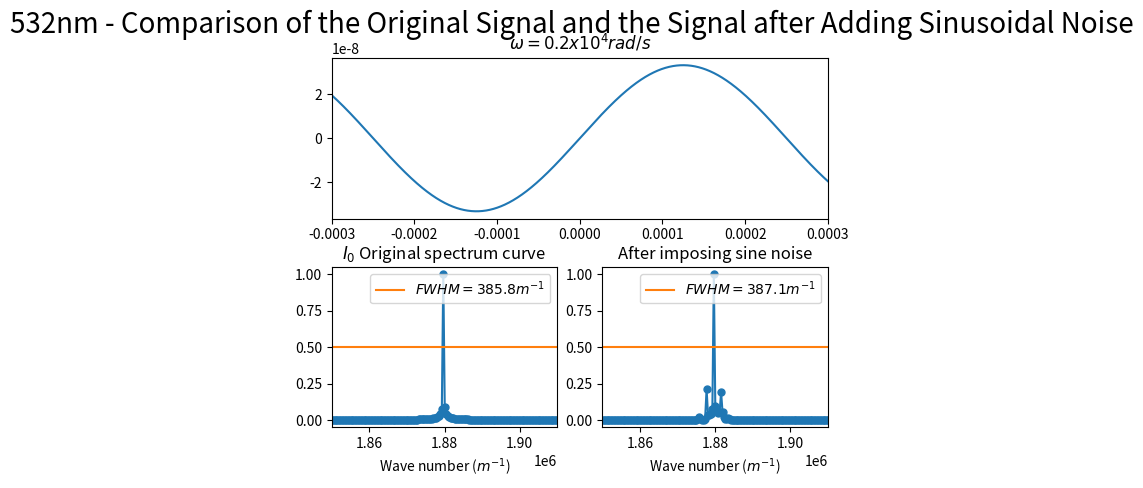
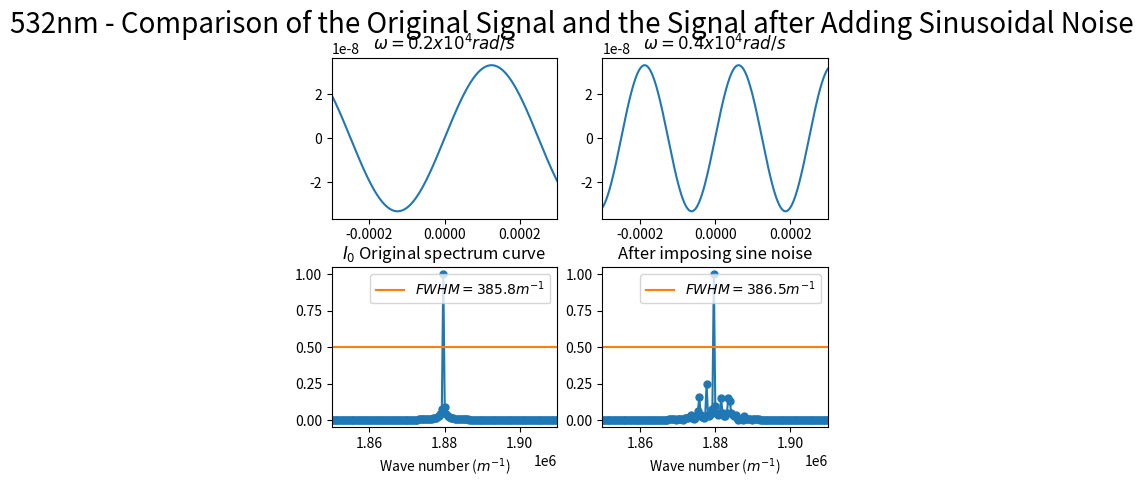
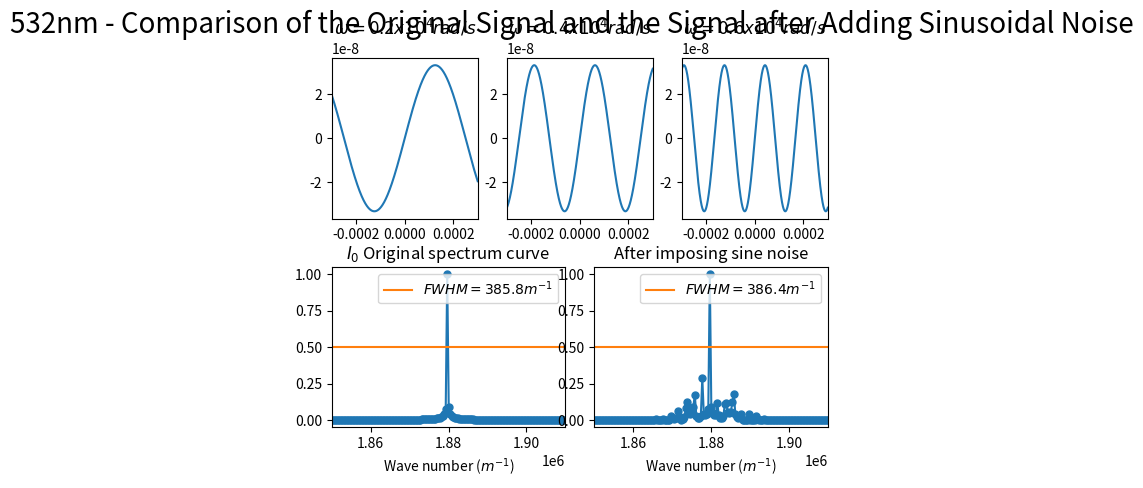
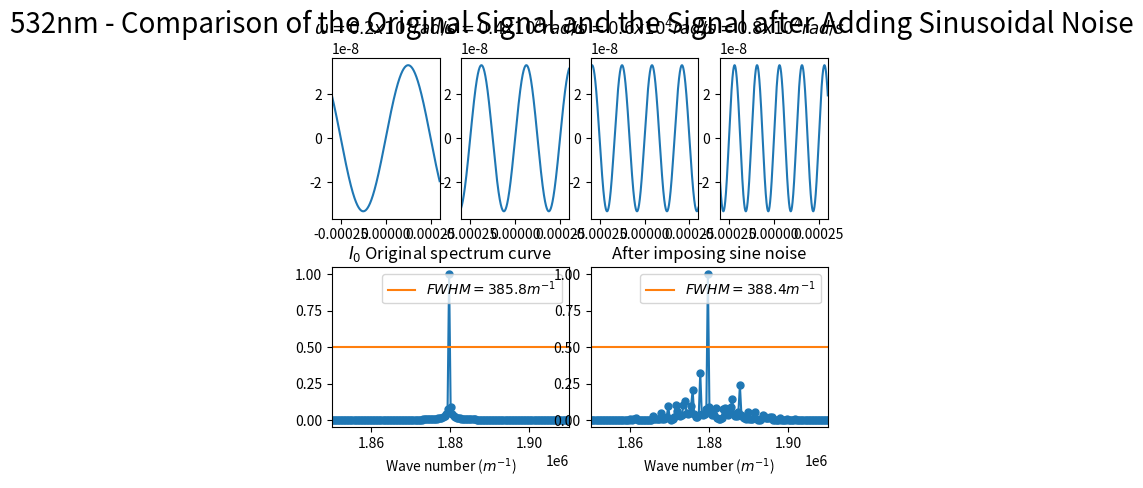
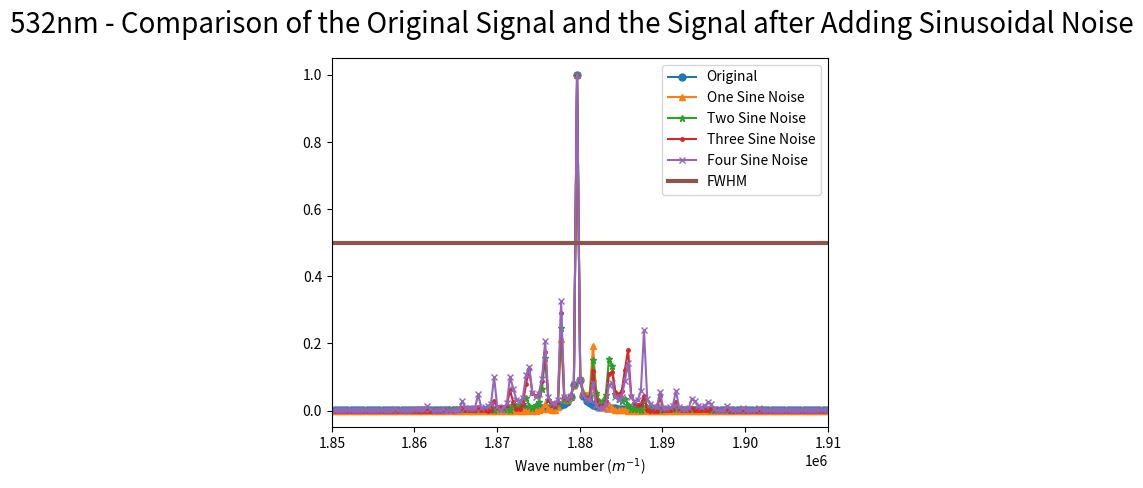

These charts were generated, in order, by the following Python code:
import numpy as np
import matplotlib.pyplot as plt
from scipy.fftpack import fft
from pylab import *
import matplotlib.gridspec as gridspec

##########################################################################
# 本程序模拟有限扫描长度误差误差影响下的傅里叶变换光谱测量系统的光谱测量曲线
# 程序具体参数如下：
#   - 采样间隔选取 79.1nm
#   - 干涉图波长选取 532nm
#   - 干涉图采样点数选取 2^15（该点数下仿真图像最佳）
#   - 本实验只叠加一种噪声---正弦噪声
#       - 频率分别为0.2*10^4, 0.4*10^4, 0.6*10^4与0.8*10^4 rad/s
#   - 实验目的在于模拟不同周期的正弦噪声同时叠加后对信号的影响
#   - 分别叠加2种、3种与4种噪声
##########################################################################

def GetFFT(I0, Iw0, n0):
    Y0 = 2*abs(fft(I0,n0))
    Y0_max = max(Y0);
    Y0 = Y0/Y0_max
    Y0 = Y0[:int(n0/2)]

    Yw0 = 2*abs(fft(Iw0,n0))
    Yw0_max = max(Yw0);
    Yw0 = Yw0/Yw0_max
    Yw0 = Yw0[:int(n0/2)]
    return Y0, Yw0

# 波长为532nm
laimda0 = 532*10**(-9)
# 79.1nm的采样间隔 
i = 79.1*10**(-9)
# 中心点的采样频
sigma0 = 1/laimda0
p1 = (-1)*(2**14)*79.1*10**(-9)
# 2**n个点 
p2 = (2**14-1)*79.1*10**(-9)
# 无补零 
x0 = np.arange(p1, p2, i)
n0 = n1 = 2**(int(np.log2(len(x0)))+1)
print("n0 length = %d" %n0)

######################################################
#  此部分为叠加正弦噪声
######################################################
noise_sin1 = laimda0/16*np.sin(2*np.pi*(0.2*10**4)*x0)
noise_sin2 = laimda0/16*np.sin(2*np.pi*(0.4*10**4)*x0)
noise_sin3 = laimda0/16*np.sin(2*np.pi*(0.6*10**4)*x0)
noise_sin4 = laimda0/16*np.sin(2*np.pi*(0.8*10**4)*x0)

I0 = np.cos(2*np.pi*sigma0*x0)

I_sin_all_1 = np.cos(2*np.pi*sigma0*(x0 + noise_sin1))
I_sin_all_2 = np.cos(2*np.pi*sigma0*(x0 + noise_sin1 + noise_sin2))
I_sin_all_3 = np.cos(2*np.pi*sigma0*(x0 + noise_sin1 + noise_sin2 + noise_sin3))
I_sin_all_4 = np.cos(2*np.pi*sigma0*(x0 + noise_sin1 + noise_sin2 + noise_sin3 + noise_sin4))

Y0, Y_sine_all_1 = GetFFT(I0, I_sin_all_1, n0)
Y0, Y_sine_all_2 = GetFFT(I0, I_sin_all_2, n0)
Y0, Y_sine_all_3 = GetFFT(I0, I_sin_all_3, n0)
Y0, Y_sine_all_4 = GetFFT(I0, I_sin_all_4, n0)

# 设置频谱图的横坐标
fs_0 = 1/i*np.arange(n0/2)/n0

best_Y0_average_range = 0.5*np.ones((Y0.size, 1))

#########################################################
# 只叠加一种波
#########################################################
figure(1)
gs = gridspec.GridSpec(2, 4)
gs.update(wspace=0.5, hspace=0.3)

subplot(gs[0, :4])
sin1, = plt.plot(x0, noise_sin1)
plt.title("$\omega=0.2x10^4 rad/s$")
plt.xlim(-0.0003, 0.0003)

subplot(gs[1, 0:2])
plt.plot(fs_0, Y0, marker='o', ms=5)
FWHM_original, = plt.plot(fs_0,best_Y0_average_range)
plt.title("$I_0$ Original spectrum curve")
plt.legend(handles=[FWHM_original],labels=['$FWHM = 385.8 m^{-1}$'], loc='upper right')
plt.xlim(1.85*(10**6), 1.91*(10**6))
plt.xlabel('Wave number ($m^{-1}$)')

subplot(gs[1, 2:4])
plt.plot(fs_0, Y_sine_all_1, marker='o', ms=5)
FWHM_sine_1, = plt.plot(fs_0,best_Y0_average_range)
plt.title("After imposing sine noise")
plt.legend(handles=[FWHM_sine_1],labels=['$FWHM = 387.1 m^{-1}$'], loc='upper right')
plt.xlim(1.85*(10**6), 1.91*(10**6))
plt.xlabel('Wave number ($m^{-1}$)')

plt.suptitle("532nm - Comparison of the Original Signal and the Signal after Adding Sinusoidal Noise", fontsize = 20)

#########################################################
# 同时叠加两种波
#########################################################
figure(2)
gs = gridspec.GridSpec(2, 4)
gs.update(wspace=0.5, hspace=0.3)

subplot(gs[0, :2])
sin1, = plt.plot(x0, noise_sin1)
plt.title("$\omega=0.2x10^4 rad/s$")
plt.xlim(-0.0003, 0.0003)

subplot(gs[0, 2:4])
sin2, = plt.plot(x0, noise_sin2)
plt.title("$\omega=0.4x10^4 rad/s$")
plt.xlim(-0.0003, 0.0003)

subplot(gs[1, 0:2])
plt.plot(fs_0, Y0, marker='o', ms=5)
FWHM_original, = plt.plot(fs_0,best_Y0_average_range)
plt.title("$I_0$ Original spectrum curve")
plt.legend(handles=[FWHM_original],labels=['$FWHM = 385.8 m^{-1}$'], loc='upper right')
plt.xlim(1.85*(10**6), 1.91*(10**6))
plt.xlabel('Wave number ($m^{-1}$)')

subplot(gs[1, 2:4])
plt.plot(fs_0, Y_sine_all_2, marker='o', ms=5)
FWHM_sine_2, = plt.plot(fs_0,best_Y0_average_range)
plt.title("After imposing sine noise")
plt.legend(handles=[FWHM_sine_2],labels=['$FWHM = 386.5 m^{-1}$'], loc='upper right')
plt.xlim(1.85*(10**6), 1.91*(10**6))
plt.xlabel('Wave number ($m^{-1}$)')

plt.suptitle("532nm - Comparison of the Original Signal and the Signal after Adding Sinusoidal Noise", fontsize = 20)


#########################################################
# 同时叠加三种波
#########################################################
figure(3)
gs = gridspec.GridSpec(2, 6)
gs.update(wspace=0.5, hspace=0.3)

subplot(gs[0, :2])
sin1, = plt.plot(x0, noise_sin1)
plt.title("$\omega=0.2x10^4 rad/s$")
plt.xlim(-0.0003, 0.0003)

subplot(gs[0, 2:4])
sin2, = plt.plot(x0, noise_sin2)
plt.title("$\omega=0.4x10^4 rad/s$")
plt.xlim(-0.0003, 0.0003)

subplot(gs[0, 4:6])
sin3, = plt.plot(x0, noise_sin3)
plt.title("$\omega=0.6x10^4 rad/s$")
plt.xlim(-0.0003, 0.0003)

subplot(gs[1, 0:3])
plt.plot(fs_0, Y0, marker='o', ms=5)
FWHM_original, = plt.plot(fs_0,best_Y0_average_range)
plt.title("$I_0$ Original spectrum curve")
plt.legend(handles=[FWHM_original],labels=['$FWHM = 385.8 m^{-1}$'], loc='upper right')
plt.xlim(1.85*(10**6), 1.91*(10**6))
plt.xlabel('Wave number ($m^{-1}$)')

subplot(gs[1, 3:6])
plt.plot(fs_0, Y_sine_all_3, marker='o', ms=5)
FWHM_sine_3, = plt.plot(fs_0,best_Y0_average_range)
plt.title("After imposing sine noise")
plt.legend(handles=[FWHM_sine_3],labels=['$FWHM = 386.4 m^{-1}$'], loc='upper right')
plt.xlim(1.85*(10**6), 1.91*(10**6))
plt.xlabel('Wave number ($m^{-1}$)')

plt.suptitle("532nm - Comparison of the Original Signal and the Signal after Adding Sinusoidal Noise", fontsize = 20)



#########################################################
# 同时叠加四种波
#########################################################
figure(4)
gs = gridspec.GridSpec(2, 8)
gs.update(wspace=0.5, hspace=0.3)

subplot(gs[0, :2])
sin1, = plt.plot(x0, noise_sin1)
plt.title("$\omega=0.2x10^4 rad/s$")
plt.xlim(-0.0003, 0.0003)

subplot(gs[0, 2:4])
sin2, = plt.plot(x0, noise_sin2)
plt.title("$\omega=0.4x10^4 rad/s$")
plt.xlim(-0.0003, 0.0003)

subplot(gs[0, 4:6])
sin3, = plt.plot(x0, noise_sin3)
plt.title("$\omega=0.6x10^4 rad/s$")
plt.xlim(-0.0003, 0.0003)

subplot(gs[0, 6:8])
sin4, = plt.plot(x0, noise_sin4)
plt.title("$\omega=0.8x10^4 rad/s$")
plt.xlim(-0.0003, 0.0003)

subplot(gs[1, 0:4])
plt.plot(fs_0, Y0, marker='o', ms=5)
FWHM_original, = plt.plot(fs_0,best_Y0_average_range)
plt.title("$I_0$ Original spectrum curve")
plt.legend(handles=[FWHM_original],labels=['$FWHM = 385.8 m^{-1}$'], loc='upper right')
plt.xlim(1.85*(10**6), 1.91*(10**6))
plt.xlabel('Wave number ($m^{-1}$)')

subplot(gs[1, 4:8])
plt.plot(fs_0, Y_sine_all_4, marker='o', ms=5)
FWHM_sine_4, = plt.plot(fs_0,best_Y0_average_range)
plt.title("After imposing sine noise")
plt.legend(handles=[FWHM_sine_4],labels=['$FWHM = 388.4 m^{-1}$'], loc='upper right')
plt.xlim(1.85*(10**6), 1.91*(10**6))
plt.xlabel('Wave number ($m^{-1}$)')

plt.suptitle("532nm - Comparison of the Original Signal and the Signal after Adding Sinusoidal Noise", fontsize = 20)


####################################################################################
# 将所有波形放在一起
####################################################################################
figure(5)
pic, = plt.plot(fs_0, Y0, marker='o', ms=5)
pic1, = plt.plot(fs_0, Y_sine_all_1, marker='^', ms=5)
pic2, = plt.plot(fs_0, Y_sine_all_2, marker='*', ms=5)
pic3, = plt.plot(fs_0, Y_sine_all_3, marker='.', ms=5)
pic4, = plt.plot(fs_0, Y_sine_all_4, marker='x', ms=5)
FWHM_sine_5, = plt.plot(fs_0,best_Y0_average_range, linewidth=3)
plt.legend(handles=[pic, pic1, pic2, pic3, pic4, FWHM_sine_5],labels=['Original', 'One Sine Noise', 'Two Sine Noise', 'Three Sine Noise', 'Four Sine Noise', 'FWHM'], loc='upper right')
plt.xlim(1.85*(10**6), 1.91*(10**6))
plt.xlabel('Wave number ($m^{-1}$)')
plt.suptitle("532nm - Comparison of the Original Signal and the Signal after Adding Sinusoidal Noise", fontsize = 20)

plt.show()
